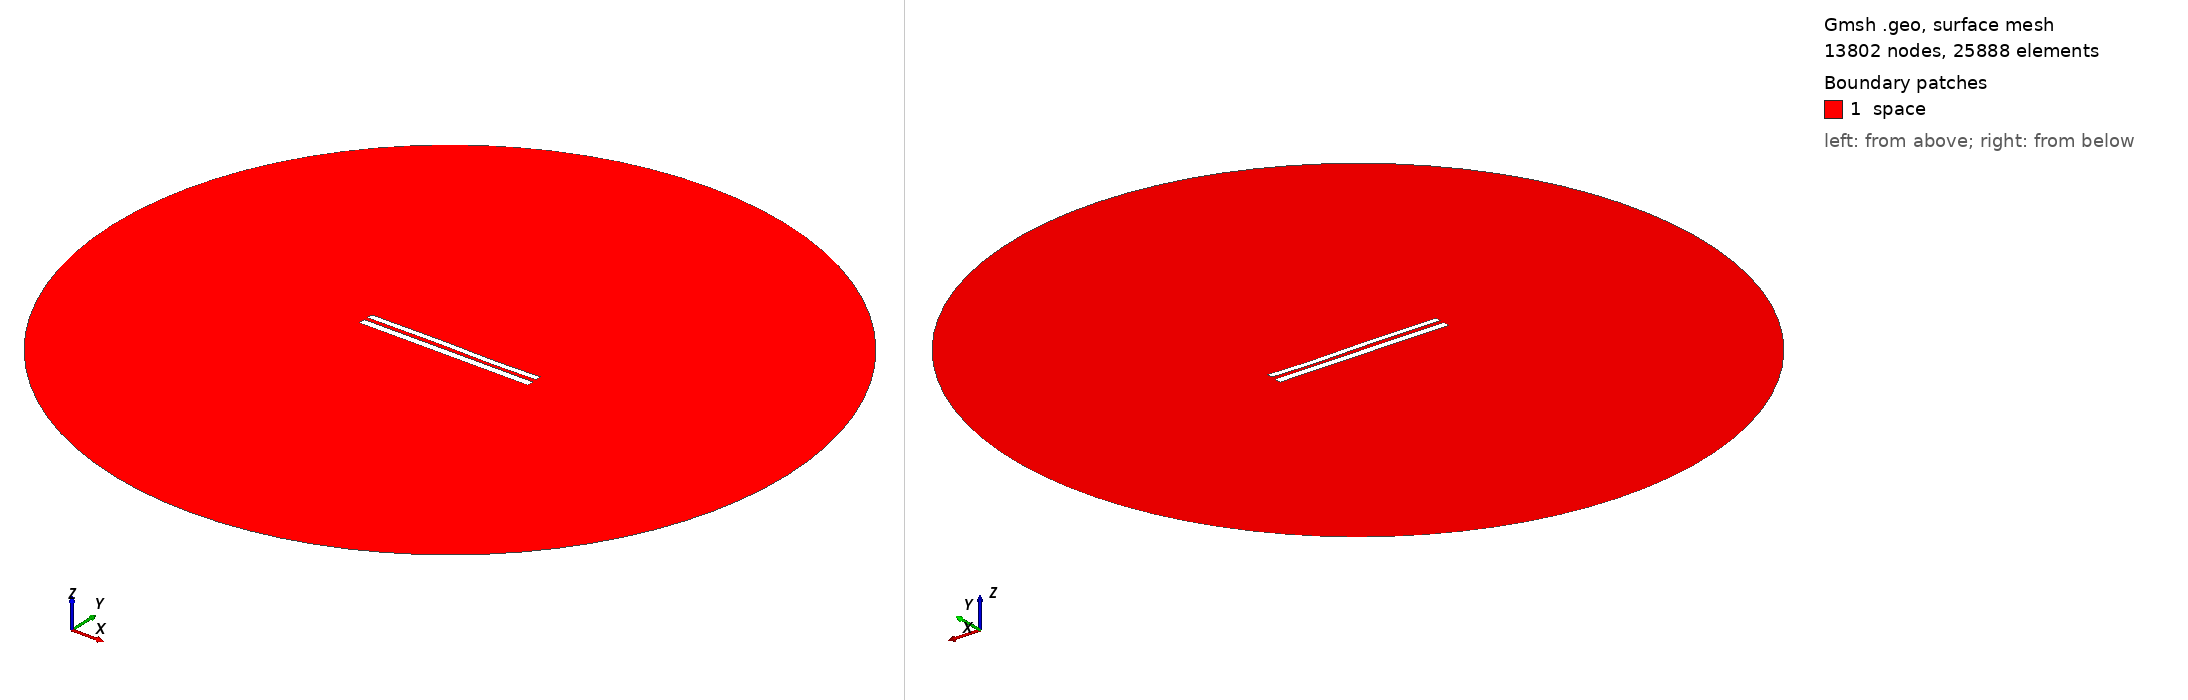

Gmsh geometry script, surface-meshed: 13802 nodes, 25888 surface elements. Boundary patches (legend numbers): 1 space. Left view from above one corner, right view from below the opposite corner. Legend entries are the model's physical surfaces. The drawing asked Gmsh for element sizes between 1% and 20% of the model's largest extent; the script's own settings can give other sizes.

=== 8322.geo (drawn) ===
//---------------------------------------
// Geometry kernel
//---------------------------------------

SetFactory("OpenCASCADE");



//---------------------------------------
// Parameters of the geometry
//---------------------------------------

// Overetch of the upper plate
overetch = 0.25;

// Distance between the plates
distance = 2.25;

// Discretization over the x axis (for the deformation)
nx = 50; 

// Length of the plate
L = 100 - overetch; 

// Number of modes
n = 4; 

// 1st mode coefficient
coeff(1) = -0.075;
beta(1) = 0.596864 * 3.1415926535 / L;

// 2nd mode coefficient
coeff(2) = 0.0;
beta(2) = 1.49418 * 3.1415926535 / L;

// 3rd mode coefficient
coeff(3) = 0.15;
beta(3) = 2.50025 * 3.1415926535 / L;

// 4th mode coefficient
coeff(4) = -0.075;
beta(4) = 3.49999 * 3.1415926535 / L;



//---------------------------------------
// Upper plate (deformed rectangle)
//---------------------------------------

// Coordiantes of the upper plate
xmin = -50;
xmax = 50 - overetch;

// Height of the upper plate
yheight = 4 - 2 * overetch;

// Indexes of the points
UpperID[] = {};
LowerID[] = {};
LeftID[] = {};
RightID[] = {};

// Point index
p = 1;

// Horizontal edges
For i In {1:nx}
    x = xmin + (i-1)*(xmax - xmin)/(nx-1);

    y_bottom = distance / 2 + overetch;
    For j In {1:n}
        C = (Cosh(beta(j)*L) + Cos(beta(j)*L)) / (Sinh(beta(j)*L) + Sin(beta(j)*L));
        y_bottom  = y_bottom + coeff(j) * (Cosh(beta(j)*(x+50)) - Cos(beta(j)*(x+50)) - C * (Sinh(beta(j)*(x+50)) - Sin(beta(j)*(x+50))));
    EndFor

    y_top = y_bottom + yheight;

    Point(p) = {x, y_top, 0, 1.0};
    UpperID[i] = p;
    p = p + 1;

    Point(p) = {x, y_bottom, 0, 1.0};
    LowerID[i] = p;
    p = p + 1;
EndFor

// Create point lists
UpperPts[] = {}; LowerPts[] = {};
For i In {1:nx}
  UpperPts[] += {UpperID[i]};
  LowerPts[] += {LowerID[i]};
EndFor

// Build splines
Spline(1) = {UpperPts[]};
Spline(2) = {LowerPts[]};
Line(3) = {LowerPts[nx-1], UpperPts[nx-1]};
Line(4) = {LowerPts[0], UpperPts[0]};

// Build the plane surface
Curve Loop(1) = {2, 3, -1, -4};
Plane Surface(1) = {1};



//---------------------------------------
// Lower plate (rectangle)
//---------------------------------------

// Vertices
Point(1001) = {-50, -1, 0, 1.0};
Point(1002) = { 50, -1, 0, 1.0};
Point(1003) = { 50,  -5, 0, 1.0};
Point(1004) = {-50,  -5, 0, 1.0};

// Edges
Line(5) = {1001, 1002};
Line(6) = {1002, 1003};
Line(7) = {1003, 1004};
Line(8) = {1004, 1001};

// Plane surface
Line Loop(2) = {5, 6, 7, 8};
Plane Surface(2) = {2}; 



//---------------------------------------
// Outer (fictious) boundary
//---------------------------------------

// Points
Point(1005) = {0, 0, 0};       // Center
Point(1006) = {200, 0, 0};     // Start point
Point(1007) = {0, 200, 0};     // 90 degrees
Point(1008) = {-200, 0, 0};    // 180 degrees
Point(1009) = {0, -200, 0};    // 270 degrees

// Circle arcs (each needs start, center, end)
Circle(9) = {1006, 1005, 1007};
Circle(10) = {1007, 1005, 1008};
Circle(11) = {1008, 1005, 1009};
Circle(12) = {1009, 1005, 1006};

// Plane surface for the entire domain
Curve Loop(3) = {9, 10, 11, 12};
Surface(3) = {3};

// Subtract the plates from the whole domain to obtain the actual domain where we want to solve the equations
BooleanDifference{ Surface{3}; Delete; }{ Surface{1}; Surface{2}; Delete; }




//---------------------------------------
// Transfinite Lines/Curves
//---------------------------------------

// Set the number of points on the boundaries
r = 7;

// Plates
Transfinite Curve {1, 2} = 50*r Using Progression 1;
Transfinite Curve {3, 4} = 2*r Using Progression 1;
Transfinite Line {5, 7} = 50*r Using Progression 1;
Transfinite Line {6, 8} = 2*r Using Progression 1;

// Outer boundary
Transfinite Line {9, 10, 11, 12} = 20 Using Progression 1;



//---------------------------------------
// Physical groups
//---------------------------------------                

// Physical curves (boundaries)
Physical Line("force_segment", 10) = {2};
Physical Line("upper_plate", 11) = {1, 3, 4};
Physical Line("lower_plate", 12) = {5, 6, 7, 8};
Physical Line("boundary", 20) = {9, 10, 11, 12};

// Physical Surfaces
Physical Surface("space", 30) = {3};



//---------------------------------------
// 6. Generate the Mesh
//---------------------------------------

// 2D mesh generation
Mesh 2;
